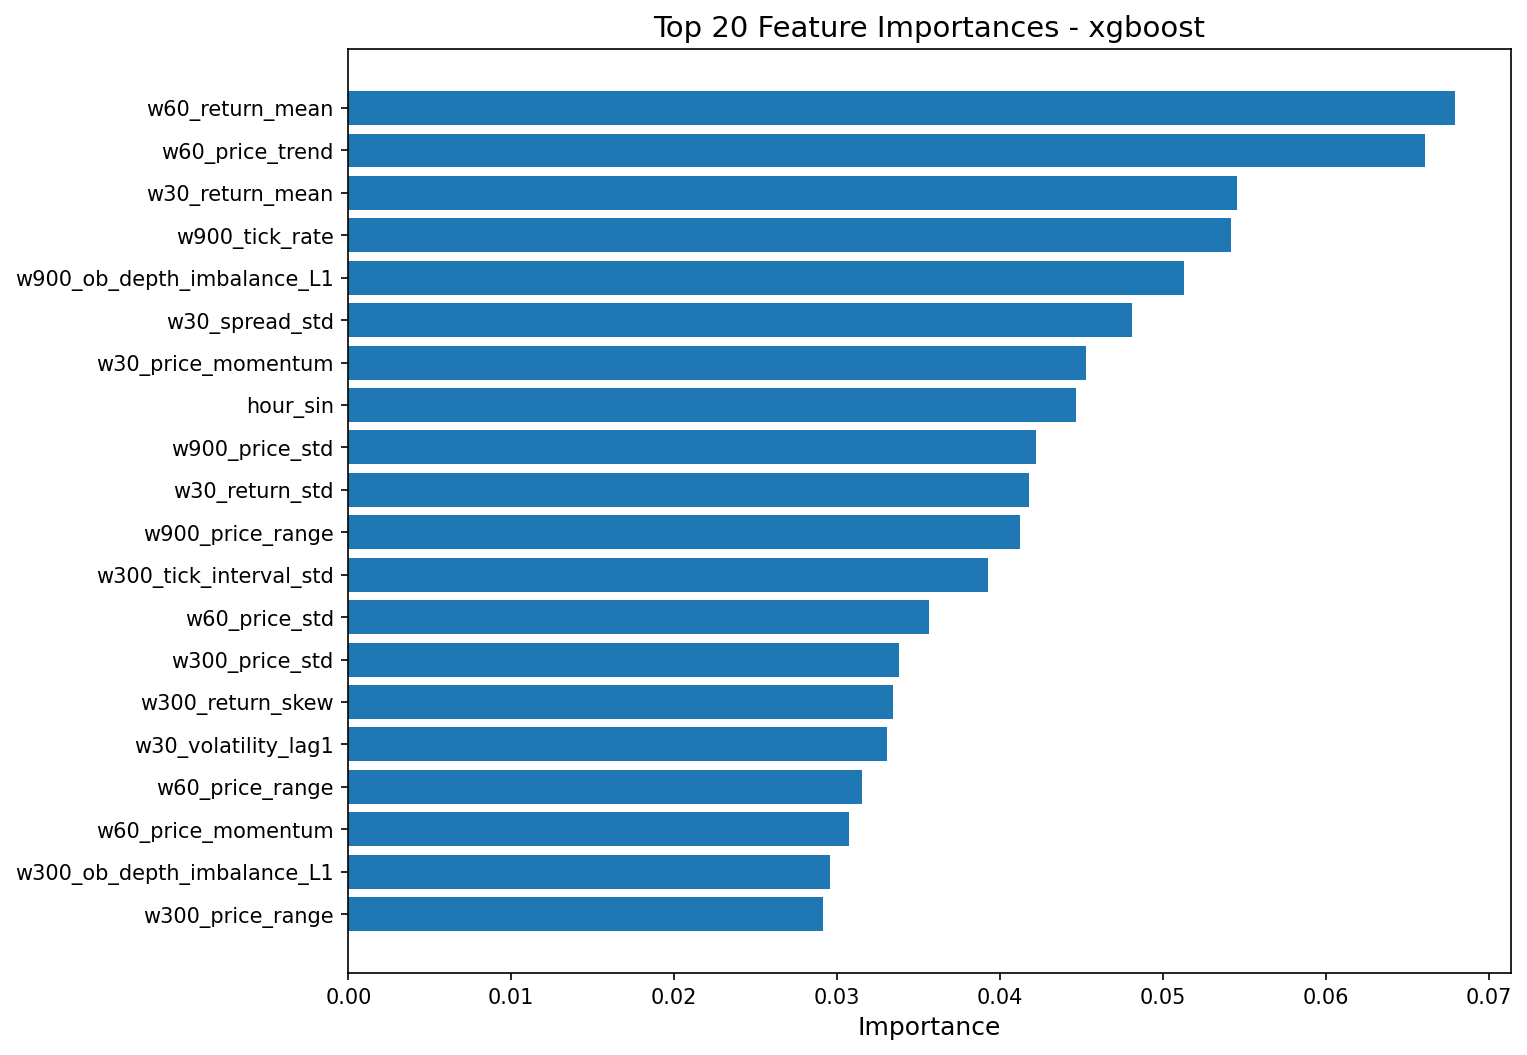

The file beside this chart, header and first rows:
feature, importance
w60_return_mean, 0.06795
w60_price_trend, 0.06605
w30_return_mean, 0.05454
w900_tick_rate, 0.05417
w900_ob_depth_imbalance_L1, 0.0513
w30_spread_std, 0.04811
w30_price_momentum, 0.04527
hour_sin, 0.04463
w900_price_std, 0.04221
w30_return_std, 0.0418
w900_price_range, 0.0412
w300_tick_interval_std, 0.03924
w60_price_std, 0.03562
w300_price_std, 0.0338
w300_return_skew, 0.03344
w30_volatility_lag1, 0.03304
w60_price_range, 0.03155
w60_price_momentum, 0.03072
w300_ob_depth_imbalance_L1, 0.02956
w300_price_range, 0.02912
w60_ob_ask_depth_L1_mean, 0.02745
w30_ob_bid_depth_L1_mean, 0.02666
w900_ob_ask_depth_L1_mean, 0.0222
w300_ob_ask_depth_L1_mean, 0.02133
w900_avg_tick_interval, 0.01774
w900_ob_microprice_mean, 0.01469
w30_ob_microprice_std, 0.01085
w60_trade_imbalance, 0.002064
w60_spread_mean, 0.001878
w30_spread_mean, 0.001831
w900_return_kurt, 0.0
w300_avg_tick_interval, 0.0
w900_avg_trade_size, 0.0
w900_trade_imbalance, 0.0
w300_ob_bid_depth_L1_mean, 0.0
w300_n_observations, 0.0
w300_tick_rate, 0.0
hour_cos, 0.0
w300_trade_imbalance, 0.0
w300_ob_microprice_mean, 0.0
w300_avg_trade_size, 0.0
w900_tick_interval_std, 0.0
w300_trade_volume, 0.0
w300_trade_count, 0.0
w300_spread_std, 0.0
w300_spread_mean, 0.0
w900_trade_volume, 0.0
w300_ob_microprice_std, 0.0
w900_return_skew, 0.0
w900_price_mean, 0.0
w900_trade_count, 0.0
w900_ob_microprice_std, 0.0
w900_price_min, 0.0
w900_price_max, 0.0
w900_spread_std, 0.0
w900_ob_bid_depth_L1_mean, 0.0
w900_price_momentum, 0.0
w900_price_trend, 0.0
w900_return_mean, 0.0
w900_return_std, 0.0
... 51 more rows
